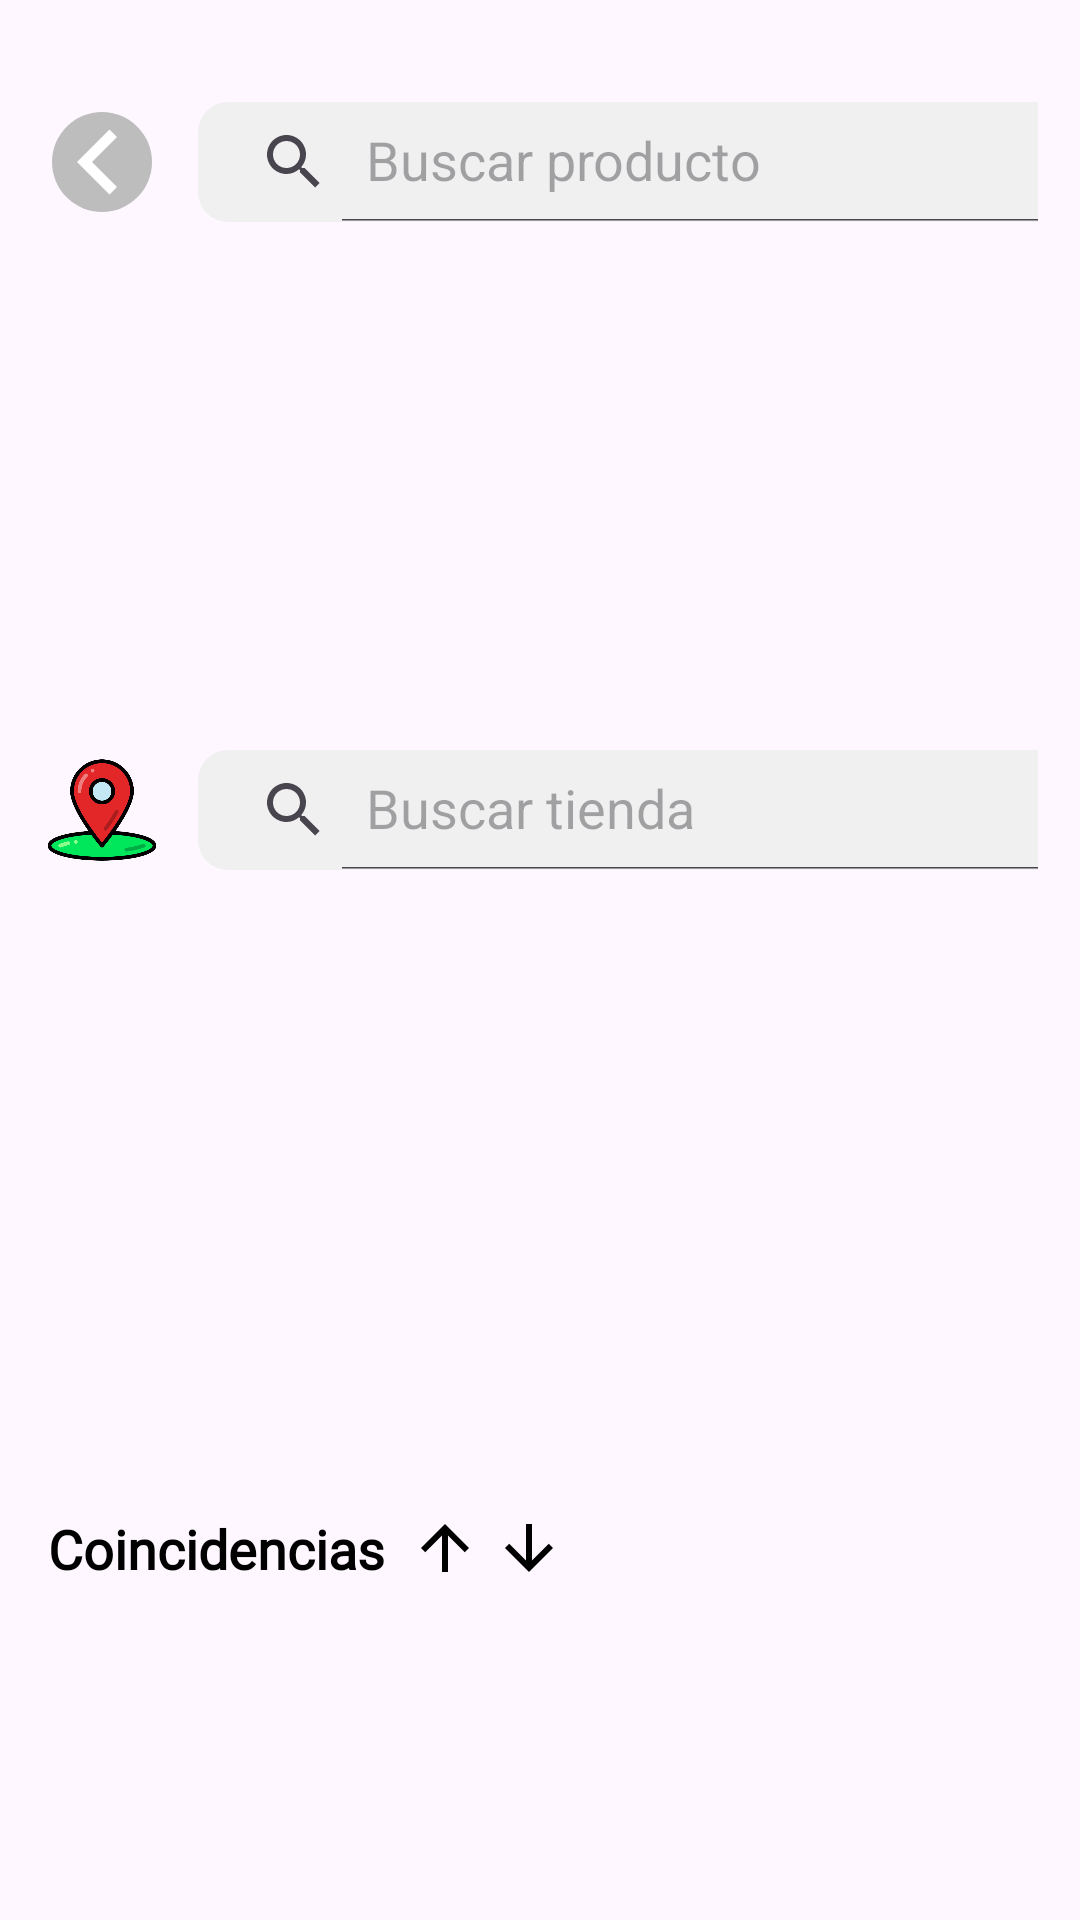

Android layout source for this screen:
<!-- AndroidManifest.xml: application theme Theme.BestSellerFrontend -->
<!-- res/layout/actividad_lista_productos.xml -->
<androidx.constraintlayout.widget.ConstraintLayout
    xmlns:android="http://schemas.android.com/apk/res/android"
    xmlns:app="http://schemas.android.com/apk/res-auto"
    xmlns:tools="http://schemas.android.com/tools"
    android:layout_width="match_parent"
    android:layout_height="match_parent"
    android:fitsSystemWindows="true">

    <LinearLayout
        android:layout_width="match_parent"
        android:layout_height="match_parent"
        android:orientation="vertical"
        app:layout_constraintTop_toTopOf="parent"
        app:layout_constraintBottom_toBottomOf="parent"
        app:layout_constraintStart_toStartOf="parent"
        app:layout_constraintEnd_toEndOf="parent">

        
        <LinearLayout
            android:layout_width="match_parent"
            android:layout_height="60dp"
            android:layout_margin="14dp"
            android:gravity="center_vertical"
            android:orientation="horizontal">

            <ImageView
                android:id="@+id/btnRegresar"
                android:layout_width="40dp"
                android:layout_height="40dp"
                android:src="@drawable/ic_atras"
                android:layout_marginTop="10dp"
                android:contentDescription="Regresar" />

            <androidx.appcompat.widget.SearchView
                android:id="@+id/searchview"
                android:layout_width="333dp"
                android:layout_height="40dp"
                android:layout_marginStart="12dp"
                android:layout_marginTop="10dp"
                android:layout_marginEnd="25dp"
                android:background="@drawable/barrabusqueda_minimal"
                app:iconifiedByDefault="false"
                app:queryHint="Buscar producto" />
        </LinearLayout>

        
        <androidx.recyclerview.widget.RecyclerView
            android:id="@+id/recyclerViewCategorias2"
            android:layout_width="match_parent"
            android:layout_height="120dp"
            android:layout_marginTop="8dp"
            android:clipToPadding="false"
            android:paddingStart="8dp"
            android:paddingEnd="8dp" />

        
        <LinearLayout
            android:layout_width="match_parent"
            android:layout_height="60dp"
            android:layout_margin="14dp"
            android:gravity="center_vertical"
            android:orientation="horizontal">

            <ImageView
                android:id="@+id/btnCerca"
                android:layout_width="40dp"
                android:layout_height="40dp"
                android:src="@drawable/cerca"
                android:layout_marginTop="10dp"
                android:contentDescription="Regresar" />

            <androidx.appcompat.widget.SearchView
                android:id="@+id/searchviewTiendas"
                android:layout_width="333dp"
                android:layout_height="40dp"
                android:layout_marginStart="12dp"
                android:layout_marginTop="10dp"
                android:layout_marginEnd="25dp"
                android:background="@drawable/barrabusqueda_minimal"
                app:iconifiedByDefault="false"
                app:queryHint="Buscar tienda" />
        </LinearLayout>

        <androidx.recyclerview.widget.RecyclerView
            android:id="@+id/recyclerViewTiendas"
            android:layout_width="match_parent"
            android:layout_height="200dp"
            android:layout_marginStart="16dp"
            android:layout_marginEnd="16dp"
            android:clipToPadding="false"
            android:paddingTop="8dp"
            android:paddingBottom="8dp"
            android:scrollbars="horizontal"
            app:layoutManager="androidx.recyclerview.widget.LinearLayoutManager" />

        
        <LinearLayout
            android:id="@+id/layoutOrdenar"
            android:layout_width="wrap_content"
            android:layout_height="wrap_content"
            android:layout_marginStart="16dp"
            android:layout_marginBottom="8dp"
            android:orientation="horizontal"
            android:gravity="center_vertical">

            <TextView
                android:id="@+id/textViewCoincidencias"
                android:layout_width="wrap_content"
                android:layout_height="wrap_content"
                android:fontFamily="@font/urbanist_bold"
                android:text="Coincidencias"
                android:textColor="@color/black"
                android:textSize="18sp"
                android:textStyle="bold" />

            <ImageView
                android:id="@+id/btnOrdenAsc"
                android:layout_width="24dp"
                android:layout_height="24dp"
                android:layout_marginStart="8dp"
                android:src="@drawable/ic_arrow_up"
                android:contentDescription="Orden ascendente" />

            <ImageView
                android:id="@+id/btnOrdenDesc"
                android:layout_width="24dp"
                android:layout_height="24dp"
                android:layout_marginStart="4dp"
                android:src="@drawable/ic_arrow_down"
                android:contentDescription="Orden descendente" />

        </LinearLayout>

        
        <androidx.recyclerview.widget.RecyclerView
            android:id="@+id/recyclerViewProductos"
            android:layout_width="match_parent"
            android:layout_height="0dp"
            android:layout_weight="1"
            android:layout_marginStart="16dp"
            android:layout_marginEnd="16dp"
            android:layout_marginBottom="16dp" />

    </LinearLayout>
</androidx.constraintlayout.widget.ConstraintLayout>
<!-- resources referenced by this layout -->
<resources>
  <color name="black">#FF000000</color>
  <!-- drawable barrabusqueda_minimal (drawable) -->
  <shape xmlns:android="http://schemas.android.com/apk/res/android">
      <solid android:color="#F0F0F0"/>
      <corners android:radius="10dp"/>
  </shape>
  <!-- drawable cerca: png bitmap (drawable, 28250 bytes) -->
  <!-- drawable ic_arrow_down (drawable) -->
  <vector xmlns:android="http://schemas.android.com/apk/res/android"
      android:width="24dp"
      android:height="24dp"
      android:viewportWidth="24"
      android:viewportHeight="24">
      <path
          android:fillColor="#000000"
          android:pathData="M4,12l1.41,-1.41L11,16.17V4h2v12.17l5.59,-5.58L20,12l-8,8 -8,-8z"/>
  </vector>
  <!-- drawable ic_arrow_up (drawable) -->
  <vector xmlns:android="http://schemas.android.com/apk/res/android"
      android:width="24dp"
      android:height="24dp"
      android:viewportWidth="24"
      android:viewportHeight="24">
      <path
          android:fillColor="#000000"
          android:pathData="M4,12l1.41,1.41L11,7.83V20h2V7.83l5.59,5.58L20,12l-8,-8 -8,8z"/>
  </vector>
  <!-- drawable ic_atras (drawable) -->
  <vector xmlns:android="http://schemas.android.com/apk/res/android"
      android:width="24dp"
      android:height="24dp"
      android:viewportWidth="24"
      android:viewportHeight="24">
  
      
      <path
          android:fillColor="#BDBDBD"
          android:pathData="M12,2a10,10 0 1,0 0,20a10,10 0 1,0 0,-20z"/>
  
      
      <path
          android:fillColor="#FFFFFF"
          android:pathData="M15,7l-5,5l5,5l-1.5,1.5l-6.5,-6.5l6.5,-6.5z"/>
  </vector>
  <style name="Theme.BestSellerFrontend" parent="Base.Theme.BestSellerFrontend" />
  <style name="Base.Theme.BestSellerFrontend" parent="Theme.Material3.DayNight.NoActionBar">
          
          
      </style>
</resources>
